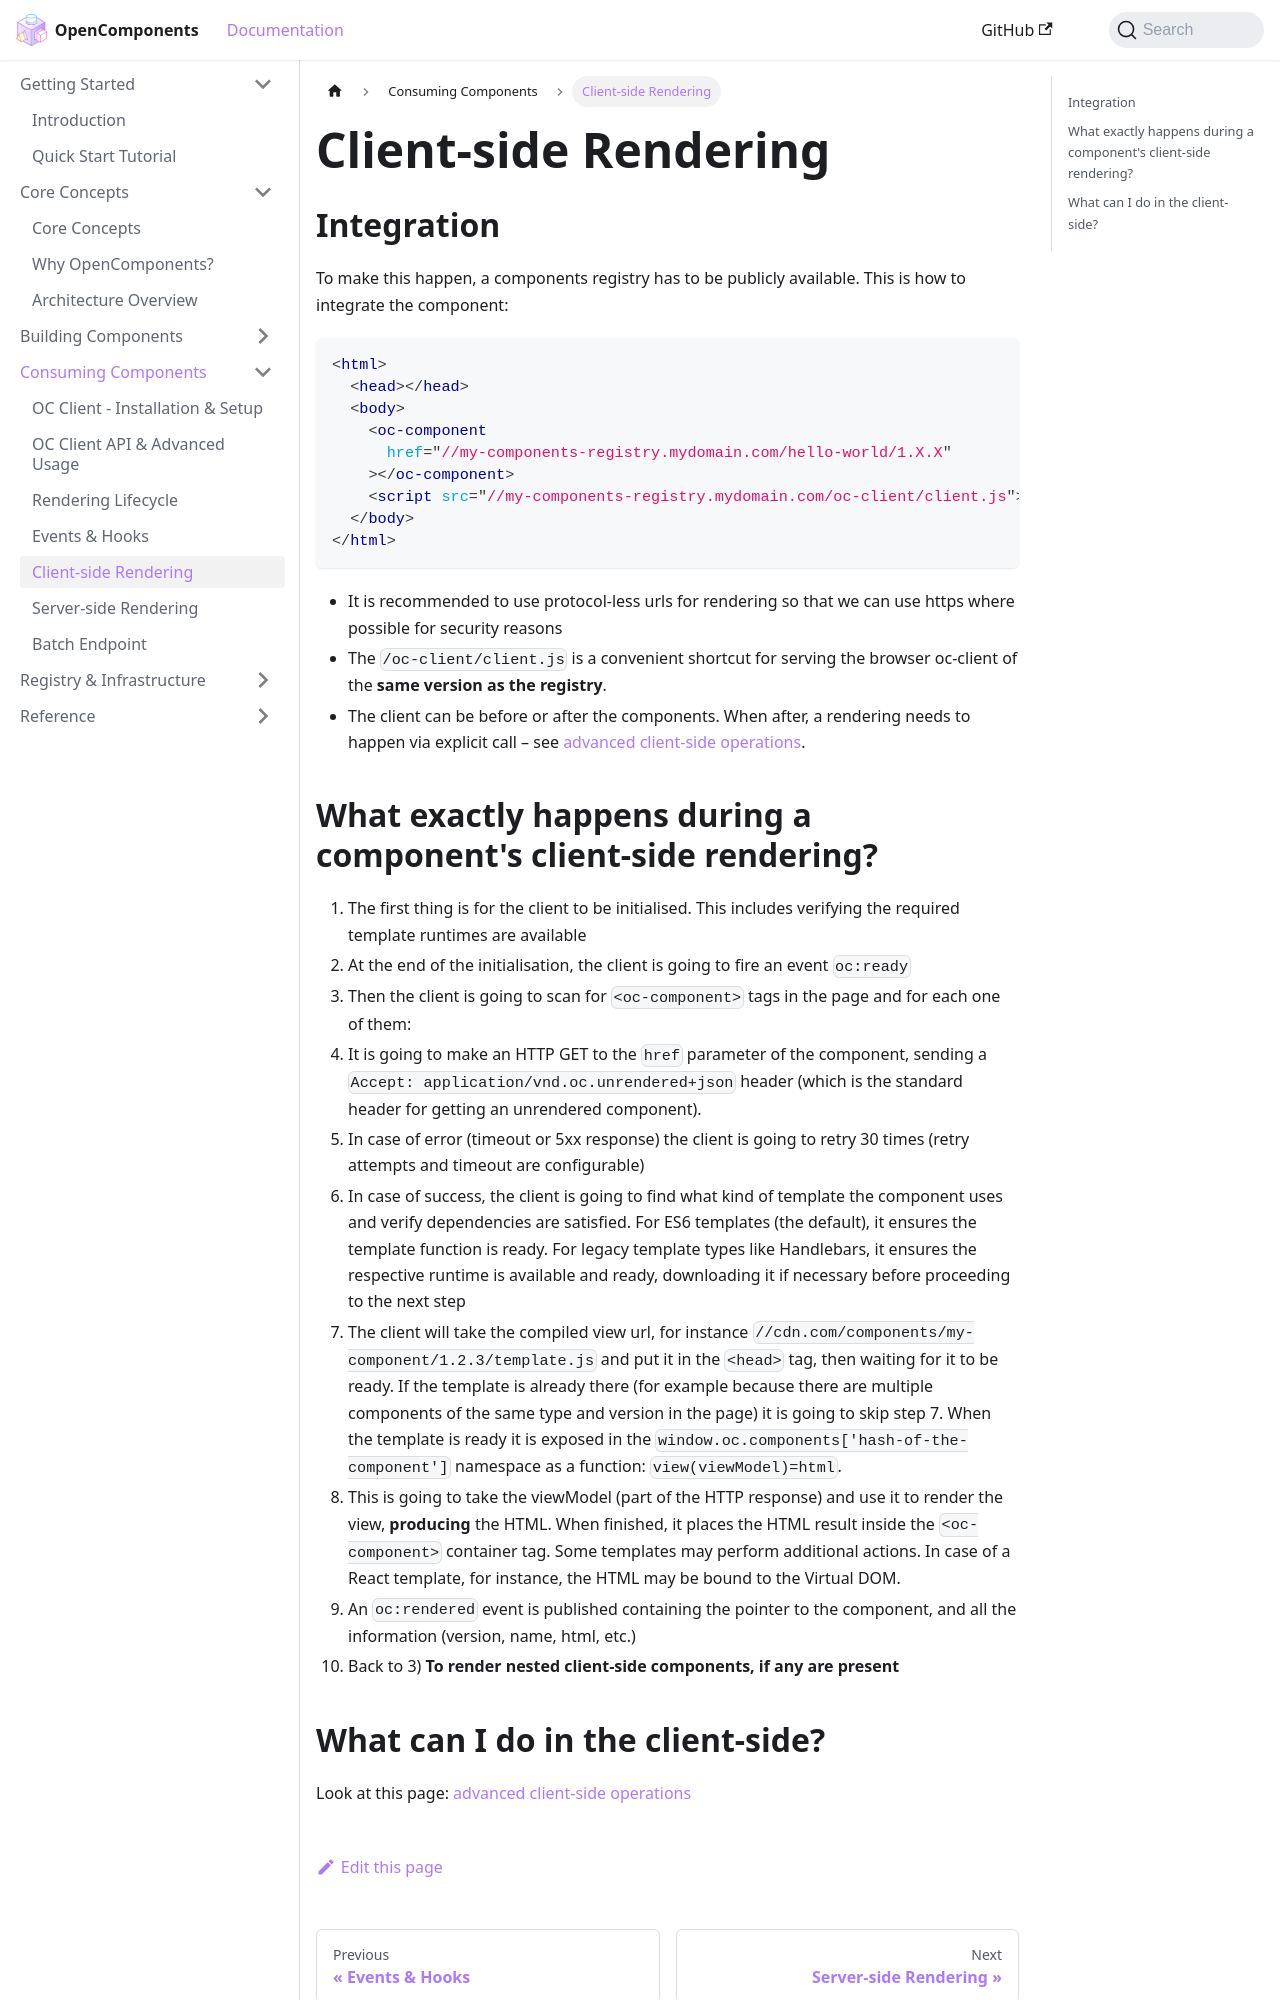

repository: opencomponents/opencomponents.github.io · page: docs/consumers/client-side-rendering/index.html · generator: docusaurus

# Client-side Rendering

## Integration

To make this happen, a components registry has to be publicly available.
This is how to integrate the component:

```html
<html>
  <head></head>
  <body>
    <oc-component
      href="//my-components-registry.mydomain.com/hello-world/1.X.X"
    ></oc-component>
    <script src="//my-components-registry.mydomain.com/oc-client/client.js"></script>
  </body>
</html>
```

- It is recommended to use protocol-less urls for rendering so that we can use https where possible for security reasons
- The `/oc-client/client.js` is a convenient shortcut for serving the browser oc-client of the **same version as the registry**.
- The client can be before or after the components. When after, a rendering needs to happen via explicit call – see [advanced client-side operations](/docs/consumers/rendering-lifecycle).
